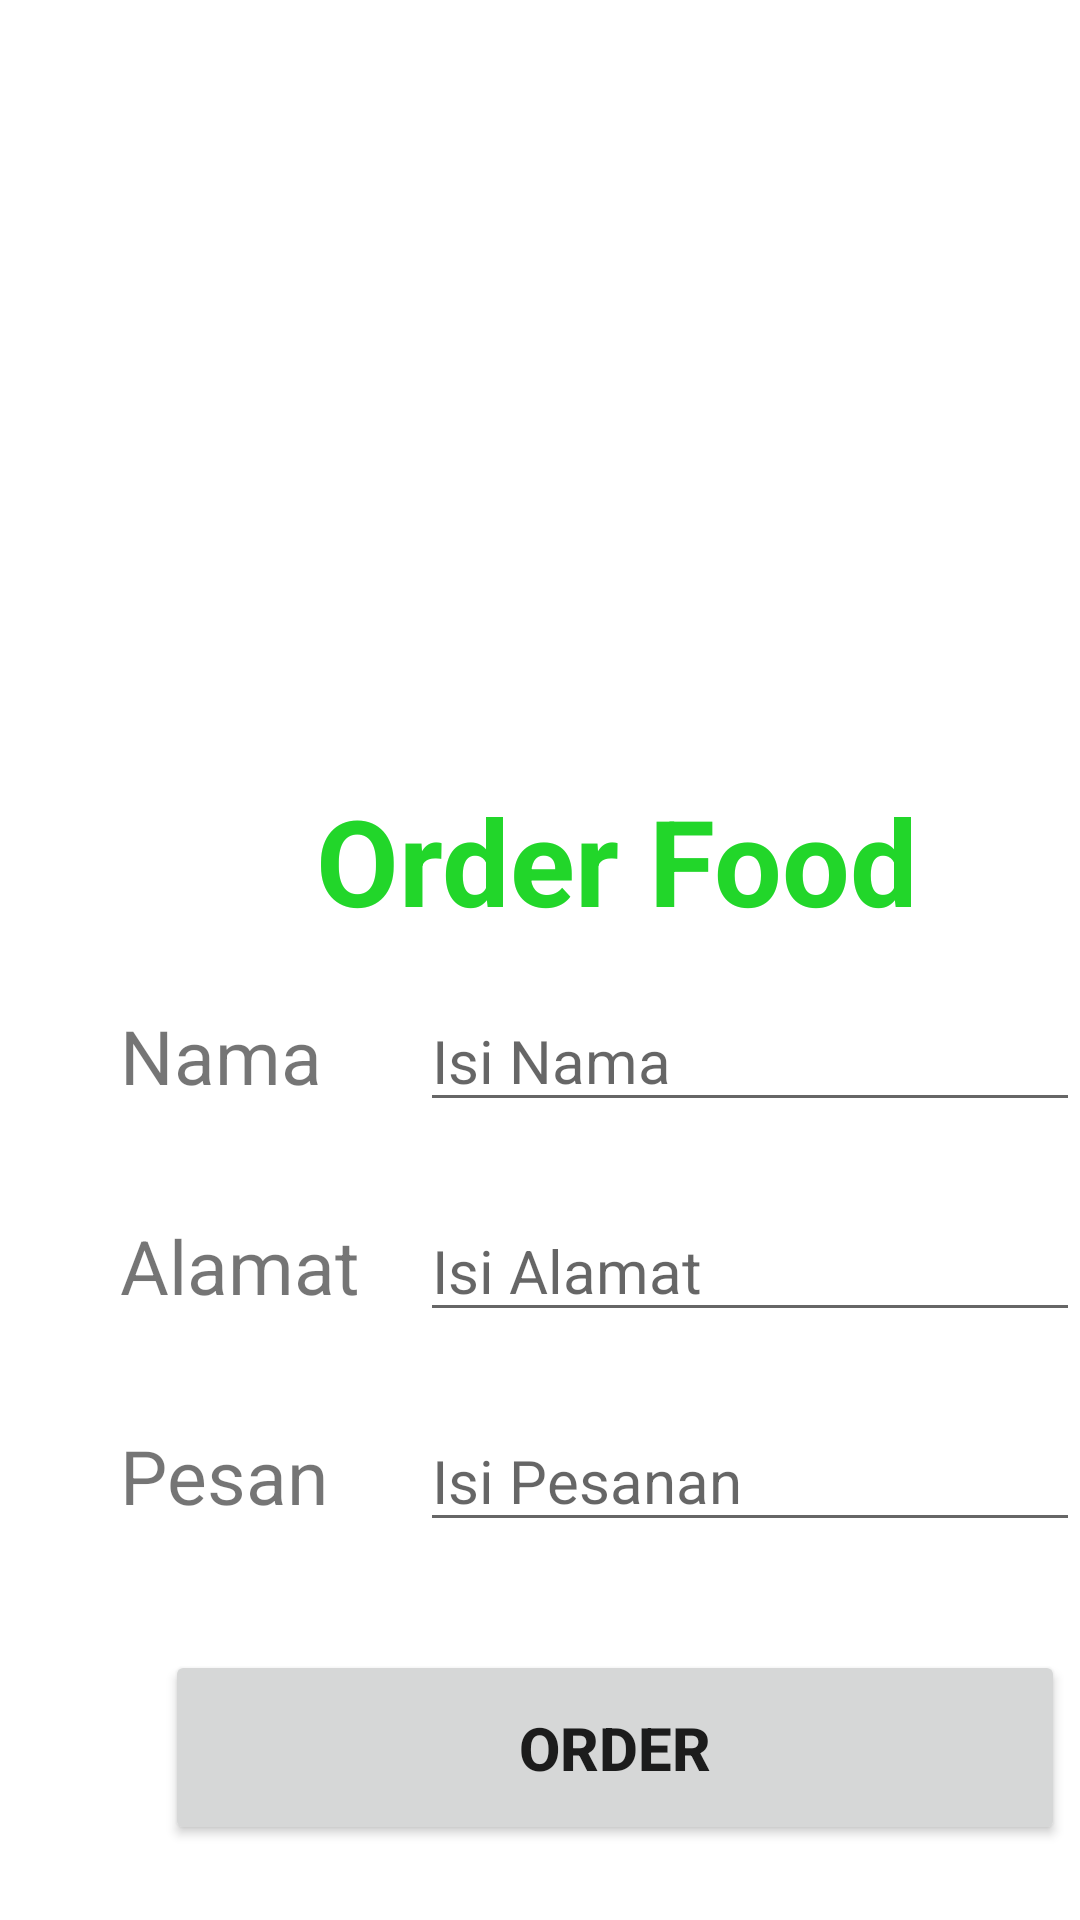

This screen was rendered from an Android layout file. Write that file and the resources it references.
<!-- AndroidManifest.xml: application theme Theme.SoalLatihanDataIntent -->
<!-- res/layout/gofood.xml -->
<?xml version="1.0" encoding="utf-8"?>
<RelativeLayout
    xmlns:android="http://schemas.android.com/apk/res/android" android:layout_width="match_parent"
    android:layout_height="match_parent"
    android:orientation="horizontal">
    <ImageView
        android:layout_width="200dp"
        android:layout_height="200dp"
        android:src="@drawable/menu_gofood"
        android:layout_marginLeft="105dp"
        android:layout_marginTop="30dp"/>
    <TextView
        android:layout_width="wrap_content"
        android:layout_height="wrap_content"
        android:text="Order Food"
        android:textSize="40dp"
        android:layout_marginTop="260dp"
        android:gravity="center_horizontal"
        android:layout_marginLeft="105dp"
        android:textStyle="bold"
        android:textColor="@color/green"/>
    <TextView
        android:layout_width="wrap_content"
        android:layout_height="wrap_content"
        android:text="Nama"
        android:textSize="25dp"
        android:layout_marginTop="335dp"
        android:layout_marginLeft="40dp"/>

    <TextView
        android:layout_width="wrap_content"
        android:layout_height="wrap_content"
        android:layout_row="1"
        android:layout_column="0"
        android:layout_marginLeft="40dp"
        android:layout_marginTop="405dp"
        android:text="Alamat"
        android:textSize="25dp" />

    <TextView
        android:layout_width="wrap_content"
        android:layout_height="wrap_content"
        android:layout_row="1"
        android:layout_column="0"
        android:layout_marginLeft="40dp"
        android:layout_marginTop="475dp"
        android:text="Pesan"
        android:textSize="25dp" />

    <EditText
        android:id="@+id/nama"
        android:layout_width="230dp"
        android:layout_height="wrap_content"
        android:layout_marginTop="330dp"
        android:layout_marginLeft="140dp"
        android:textSize="20dp"
        android:hint="Isi Nama"/>

    <EditText
        android:id="@+id/alamat"
        android:layout_width="230dp"
        android:layout_height="wrap_content"
        android:layout_marginTop="400dp"
        android:layout_marginLeft="140dp"
        android:textSize="20dp"
        android:hint="Isi Alamat"/>

    <EditText
        android:id="@+id/pesan"
        android:layout_width="230dp"
        android:layout_height="wrap_content"
        android:layout_marginTop="470dp"
        android:layout_marginLeft="140dp"
        android:textSize="20dp"
        android:hint="Isi Pesanan"/>
    <Button
        android:id="@+id/order"
        android:layout_width="300dp"
        android:layout_height="65dp"
        android:gravity="center"
        android:layout_marginTop="550dp"
        android:layout_marginLeft="55dp"
        android:text="ORDER"
        android:textSize="20dp"
        android:textStyle="bold"/>
</RelativeLayout>
<!-- resources referenced by this layout -->
<resources>
  <color name="green">#22D62A</color>
  <style name="Theme.SoalLatihanDataIntent" parent="Theme.MaterialComponents.DayNight.DarkActionBar">
          
          <item name="colorPrimary">@color/purple_500</item>
          <item name="colorPrimaryVariant">@color/purple_700</item>
          <item name="colorOnPrimary">@color/white</item>
          
          <item name="colorSecondary">@color/teal_200</item>
          <item name="colorSecondaryVariant">@color/teal_700</item>
          <item name="colorOnSecondary">@color/black</item>
          
          <item name="android:statusBarColor" tools:targetApi="l">?attr/colorPrimaryVariant</item>
          
      </style>
  <color name="purple_500">#FF6200EE</color>
  <color name="purple_700">#FF3700B3</color>
  <color name="white">#FFFFFFFF</color>
  <color name="teal_200">#FF03DAC5</color>
  <color name="teal_700">#FF018786</color>
  <color name="black">#FF000000</color>
</resources>
